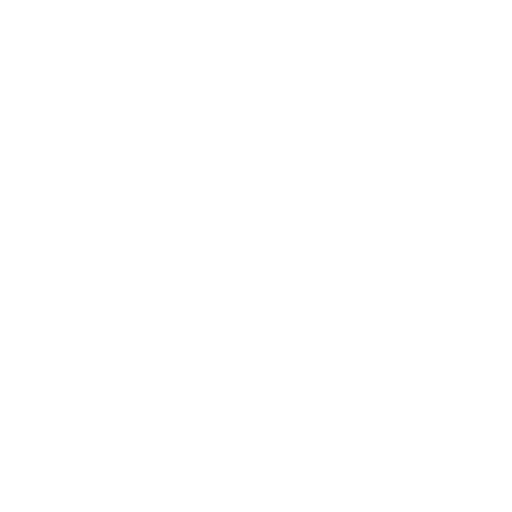
t = 0.00 s
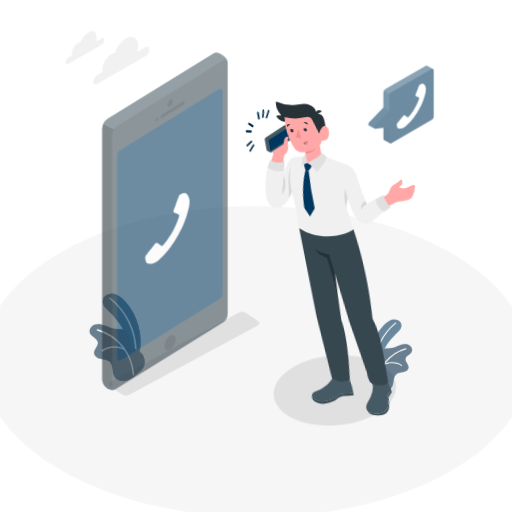
t = 0.42 s
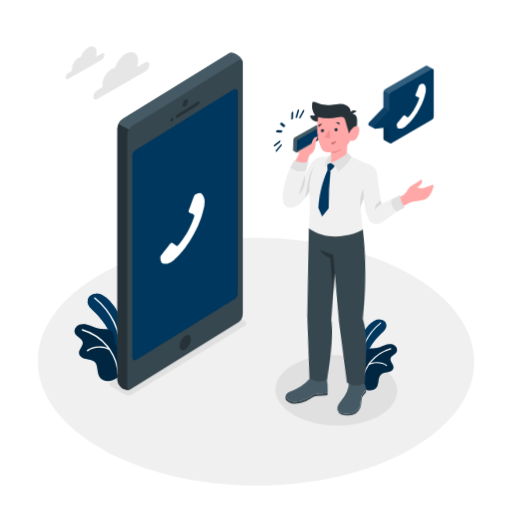
t = 0.83 s
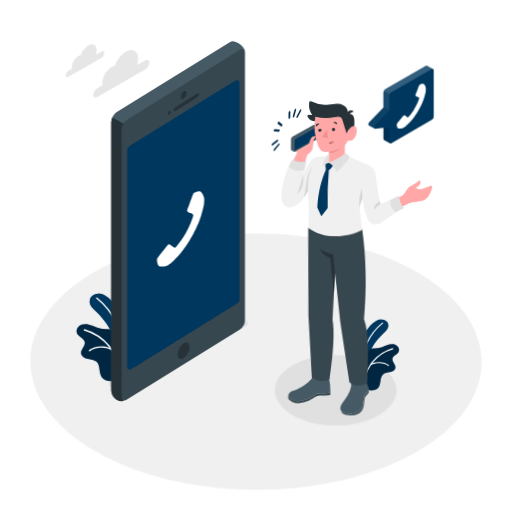
t = 1.25 s
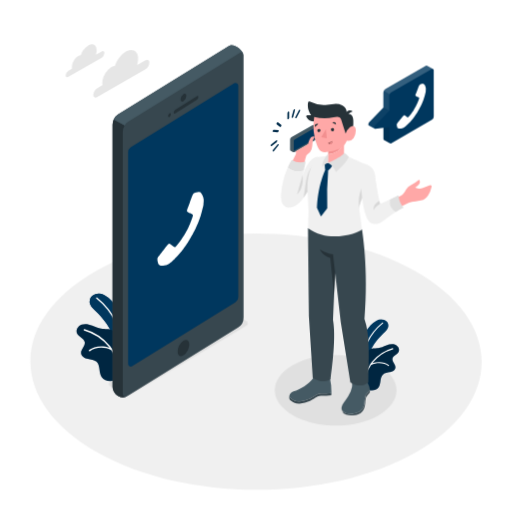
t = 1.67 s
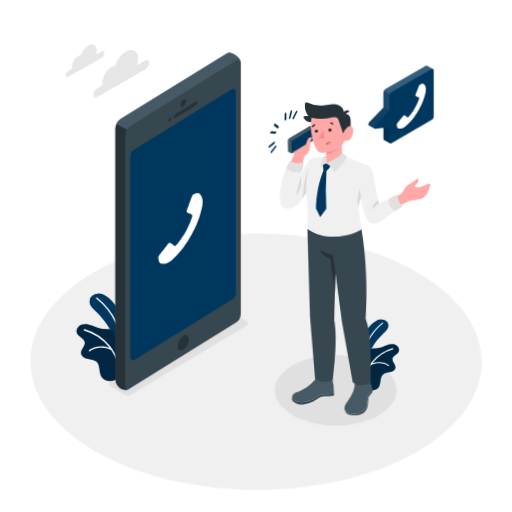
t = 2.08 s

The animated SVG that drew these frames (rendered in a browser with its animation timeline set to each time). Animation: 9 CSS @keyframes rules; one cycle of 2.50 s, repeats indefinitely.

<svg class="animated" id="freepik_stories-calling" xmlns="http://www.w3.org/2000/svg" viewBox="0 0 500 500" version="1.1" xmlns:xlink="http://www.w3.org/1999/xlink" xmlns:svgjs="http://svgjs.com/svgjs"><style>svg#freepik_stories-calling:not(.animated) .animable {opacity: 0;}svg#freepik_stories-calling.animated #freepik--Floor--inject-3 {animation: 1s 1 forwards cubic-bezier(.36,-0.01,.5,1.38) zoomOut;animation-delay: 0s;}svg#freepik_stories-calling.animated #freepik--Clouds--inject-3 {animation: 1s 1 forwards cubic-bezier(.36,-0.01,.5,1.38) slideDown;animation-delay: 0s;}svg#freepik_stories-calling.animated #freepik--Shadows--inject-3 {animation: 1s 1 forwards cubic-bezier(.36,-0.01,.5,1.38) lightSpeedLeft;animation-delay: 0s;}svg#freepik_stories-calling.animated #freepik--Plants--inject-3 {animation: 1s 1 forwards cubic-bezier(.36,-0.01,.5,1.38) slideRight;animation-delay: 0s;}svg#freepik_stories-calling.animated #freepik--Character--inject-3 {animation: 1s 1 forwards cubic-bezier(.36,-0.01,.5,1.38) lightSpeedRight,1.5s Infinite  linear wind;animation-delay: 0s,1s;}svg#freepik_stories-calling.animated #freepik--speech-bubble--inject-3 {animation: 1s 1 forwards cubic-bezier(.36,-0.01,.5,1.38) fadeIn;animation-delay: 0s;}svg#freepik_stories-calling.animated #freepik--Device--inject-3 {animation: 1s 1 forwards cubic-bezier(.36,-0.01,.5,1.38) slideLeft,1.5s Infinite  linear heartbeat;animation-delay: 0s,1s;}            @keyframes zoomOut {                0% {                    opacity: 0;                    transform: scale(1.5);                }                100% {                    opacity: 1;                    transform: scale(1);                }            }                    @keyframes slideDown {                0% {                    opacity: 0;                    transform: translateY(-30px);                }                100% {                    opacity: 1;                    transform: translateY(0);                }            }                    @keyframes lightSpeedLeft {              from {                transform: translate3d(-50%, 0, 0) skewX(20deg);                opacity: 0;              }              60% {                transform: skewX(-10deg);                opacity: 1;              }              80% {                transform: skewX(2deg);              }              to {                opacity: 1;                transform: translate3d(0, 0, 0);              }            }                    @keyframes slideRight {                0% {                    opacity: 0;                    transform: translateX(30px);                }                100% {                    opacity: 1;                    transform: translateX(0);                }            }                    @keyframes lightSpeedRight {              from {                transform: translate3d(50%, 0, 0) skewX(-20deg);                opacity: 0;              }              60% {                transform: skewX(10deg);                opacity: 1;              }              80% {                transform: skewX(-2deg);              }              to {                opacity: 1;                transform: translate3d(0, 0, 0);              }            }                    @keyframes wind {                0% {                    transform: rotate( 0deg );                }                25% {                    transform: rotate( 1deg );                }                75% {                    transform: rotate( -1deg );                }            }                    @keyframes fadeIn {                0% {                    opacity: 0;                }                100% {                    opacity: 1;                }            }                    @keyframes slideLeft {                0% {                    opacity: 0;                    transform: translateX(-30px);                }                100% {                    opacity: 1;                    transform: translateX(0);                }            }                    @keyframes heartbeat {                0% {                    transform: scale(1);                }                10% {                    transform: scale(1.1);                }                30% {                    transform: scale(1);                }                40% {                    transform: scale(1);                }                50% {                    transform: scale(1.1);                }                60% {                    transform: scale(1);                }                100% {                    transform: scale(1);                }            }        </style><g id="freepik--Floor--inject-3" style="transform-origin: 249.998px 353.083px 0px;" class="animable animator-active"><path d="M405.32,264.64c86.34,48.85,86.79,128,1,176.89s-225.3,48.84-311.64,0-86.8-128-1-176.89S319,215.79,405.32,264.64Z" style="fill: rgb(240, 240, 240); transform-origin: 249.998px 353.083px 0px;" id="elsbjvect3ekg" class="animable"></path></g><g id="freepik--Clouds--inject-3" style="transform-origin: 104.995px 69.3331px 0px;" class="animable"><path d="M122.94,50.4c-4.67,2.7-8.71,8.13-10.65,13.77a8.42,8.42,0,0,0-3.48,1.2l-.75.46a20.37,20.37,0,0,0-8,12.85,11.84,11.84,0,0,0,0,4,.7.7,0,0,1-.32.65L94.9,86.1a8.41,8.41,0,0,0-3.8,6.58c0,2.42,1.72,3.4,3.83,2.18l47.12-27.21a8.34,8.34,0,0,0,3.8-6.58c0-2.42-1.72-3.39-3.82-2.17l-7.72,4.45c-.24.14-.4,0-.31-.34a19.32,19.32,0,0,0,.86-6.95c-.51-6.38-5.23-9-11-6.13C123.53,50.07,123.23,50.23,122.94,50.4Z" style="fill: rgb(230, 230, 230); transform-origin: 118.475px 72.0783px 0px;" id="el2mmrdo3u3y5" class="animable"></path><path d="M86.11,44.4a18.08,18.08,0,0,0-7.35,9.51,5.81,5.81,0,0,0-2.4.82,5.69,5.69,0,0,0-.52.33,14,14,0,0,0-5.53,8.87,8.18,8.18,0,0,0,0,2.75.48.48,0,0,1-.22.45l-3.33,1.92a5.8,5.8,0,0,0-2.62,4.54c0,1.67,1.19,2.34,2.64,1.5L99.3,56.31a5.8,5.8,0,0,0,2.62-4.54c0-1.67-1.19-2.34-2.64-1.5L94,53.34c-.17.1-.28,0-.22-.23a13.29,13.29,0,0,0,.59-4.8c-.35-4.4-3.61-6.21-7.62-4.23Z" style="fill: rgb(230, 230, 230); transform-origin: 83.03px 59.3668px 0px;" id="elr54kgen42v" class="animable"></path></g><g id="freepik--Shadows--inject-3" style="transform-origin: 246.731px 360.02px 0px;" class="animable"><path d="M107.27,377.08l13.87,8.3a6.79,6.79,0,0,0,7,0l112.77-67.53a2.41,2.41,0,0,0,0-4.11L227,305.44a6.79,6.79,0,0,0-7,0L107.27,373A2.41,2.41,0,0,0,107.27,377.08Z" style="fill: rgb(224, 224, 224); transform-origin: 174.102px 345.41px 0px;" id="elwuv7mckh0a" class="animable"></path><path d="M369.76,356.76c23.3,13.46,23.43,35.27.28,48.72s-60.81,13.46-84.11,0-23.43-35.26-.28-48.72S346.46,343.31,369.76,356.76Z" style="fill: rgb(224, 224, 224); transform-origin: 327.845px 381.12px 0px;" id="elf66a4an6tv" class="animable"></path></g><g id="freepik--Plants--inject-3" style="transform-origin: 232.226px 333.989px 0px;" class="animable"><path d="M93.18,303.48c-2.57-2.46-5.52-5.15-5.7-8.71a7.82,7.82,0,0,1,5.12-7.29,11.85,11.85,0,0,1,9.23.7,25.27,25.27,0,0,1,7.39,5.91,59.2,59.2,0,0,1,13.94,51.72c-.26,1.2-.66,2.53-1.74,3.1-1.72.91-3.68-.69-4.86-2.24a35.84,35.84,0,0,1-5.71-11.3c-1-3.45-.56-7.25-1.86-10.5C105.81,316.9,99.3,309.33,93.18,303.48Z" style="fill: #00375E; transform-origin: 105.947px 318.016px 0px;" id="elgssel9d98fs" class="animable"></path><path d="M93.18,303.48c-2.57-2.46-5.52-5.15-5.7-8.71a7.82,7.82,0,0,1,5.12-7.29,11.85,11.85,0,0,1,9.23.7,25.27,25.27,0,0,1,7.39,5.91,59.2,59.2,0,0,1,13.94,51.72c-.26,1.2-.66,2.53-1.74,3.1-1.72.91-3.68-.69-4.86-2.24a35.84,35.84,0,0,1-5.71-11.3c-1-3.45-.56-7.25-1.86-10.5C105.81,316.9,99.3,309.33,93.18,303.48Z" style="fill: #00375E; transform-origin: 105.947px 318.016px 0px;" id="elckr48kezwj" class="animable"></path><path d="M119.92,344.26h0a.68.68,0,0,1-.68-.69,67.27,67.27,0,0,0-25.18-51.91.7.7,0,0,1-.12-1,.71.71,0,0,1,1-.11,68.63,68.63,0,0,1,25.7,53A.69.69,0,0,1,119.92,344.26Z" style="fill: rgb(255, 255, 255); transform-origin: 107.212px 317.327px 0px;" id="elnflen603cxq" class="animable"></path><path d="M111.49,371.54c-4.33,1.39-9.76.48-12.27-3.32-3-4.46-1.11-11.34-5.06-15-2.21-2-5.46-2.22-8.39-2.82s-6.18-2.23-6.62-5.19c-.58-3.92,4.24-7.18,3.57-11.09s-6-5.06-7.57-8.64c-1.43-3.26,1.1-7.21,4.46-8.43s7.09-.38,10.43.86,6.59,2.88,10.13,3.32,7.94-.27,10.64,2.26c3.62,3.38,1.55,9.83,4.34,13.91,1.88,2.74,5.41,3.69,8.11,5.61a13,13,0,0,1,5.36,10.65c-.09,4.49-2.45,7.74-5.85,10.32C119.17,366.78,116,370.1,111.49,371.54Z" style="fill: #00375E; transform-origin: 101.681px 344.305px 0px;" id="el4cctf1arq5d" class="animable"></path><g id="elrw7jsujsqo"><path d="M111.49,371.54c-4.33,1.39-9.76.48-12.27-3.32-3-4.46-1.11-11.34-5.06-15-2.21-2-5.46-2.22-8.39-2.82s-6.18-2.23-6.62-5.19c-.58-3.92,4.24-7.18,3.57-11.09s-6-5.06-7.57-8.64c-1.43-3.26,1.1-7.21,4.46-8.43s7.09-.38,10.43.86,6.59,2.88,10.13,3.32,7.94-.27,10.64,2.26c3.62,3.38,1.55,9.83,4.34,13.91,1.88,2.74,5.41,3.69,8.11,5.61a13,13,0,0,1,5.36,10.65c-.09,4.49-2.45,7.74-5.85,10.32C119.17,366.78,116,370.1,111.49,371.54Z" style="opacity: 0.3; transform-origin: 101.681px 344.305px 0px;" class="animable" id="el3lpud31d32v"></path></g><path d="M109.54,340.83l-.05-.07c-.65-.94-1.32-1.87-2-2.76a49.82,49.82,0,0,0-24.9-16.56.69.69,0,1,0-.38,1.32,48.42,48.42,0,0,1,24.21,16.1c.19.24.36.51.55.75-7.76-2.85-15.68-1.23-19.9,2.17a.68.68,0,0,0-.1,1,.68.68,0,0,0,1,.11c4.18-3.37,12.81-4.87,20.63-1.08A48.39,48.39,0,0,1,116.84,366a.68.68,0,0,0,.68.64h0a.68.68,0,0,0,.65-.72A49.8,49.8,0,0,0,109.54,340.83Z" style="fill: rgb(255, 255, 255); transform-origin: 99.9087px 344.016px 0px;" id="el8ugai23lif2" class="animable"></path><path d="M374.71,325.4c2.09-2,4.48-4.18,4.62-7.06a6.32,6.32,0,0,0-4.15-5.91,9.56,9.56,0,0,0-7.49.57,20.21,20.21,0,0,0-6,4.79,48,48,0,0,0-11.32,42,3.55,3.55,0,0,0,1.42,2.52c1.4.74,3-.56,3.94-1.82a28.88,28.88,0,0,0,4.63-9.18c.84-2.79.46-5.88,1.51-8.51C364.46,336.3,369.74,330.15,374.71,325.4Z" style="fill: #00375E; transform-origin: 364.337px 337.223px 0px;" id="eldiua8hosq45" class="animable"></path><path d="M353,358.49h0a.56.56,0,0,0,.56-.56A54.56,54.56,0,0,1,374,315.81a.56.56,0,0,0-.69-.87,55.7,55.7,0,0,0-20.85,43A.56.56,0,0,0,353,358.49Z" style="fill: rgb(255, 255, 255); transform-origin: 363.309px 336.675px 0px;" id="el2zvvk23x14i" class="animable"></path><path d="M359.85,380.62c3.52,1.13,7.93.39,10-2.69,2.39-3.62.9-9.2,4.1-12.13,1.8-1.63,4.43-1.8,6.81-2.29s5-1.8,5.37-4.2c.47-3.19-3.44-5.83-2.89-9s4.86-4.1,6.14-7c1.16-2.65-.9-5.86-3.62-6.84s-5.75-.31-8.46.69-5.35,2.34-8.22,2.69-6.44-.22-8.63,1.84c-2.94,2.74-1.26,8-3.53,11.29-1.52,2.22-4.38,3-6.57,4.54a10.53,10.53,0,0,0-4.35,8.65c.07,3.64,2,6.27,4.74,8.37C353.63,376.76,356.24,379.46,359.85,380.62Z" style="fill: #00375E; transform-origin: 367.855px 358.555px 0px;" id="elqpg9fdfef4c" class="animable"></path><g id="elvn9luwm6p6"><path d="M359.85,380.62c3.52,1.13,7.93.39,10-2.69,2.39-3.62.9-9.2,4.1-12.13,1.8-1.63,4.43-1.8,6.81-2.29s5-1.8,5.37-4.2c.47-3.19-3.44-5.83-2.89-9s4.86-4.1,6.14-7c1.16-2.65-.9-5.86-3.62-6.84s-5.75-.31-8.46.69-5.35,2.34-8.22,2.69-6.44-.22-8.63,1.84c-2.94,2.74-1.26,8-3.53,11.29-1.52,2.22-4.38,3-6.57,4.54a10.53,10.53,0,0,0-4.35,8.65c.07,3.64,2,6.27,4.74,8.37C353.63,376.76,356.24,379.46,359.85,380.62Z" style="opacity: 0.3; transform-origin: 367.855px 358.555px 0px;" class="animable" id="els1xo0l6i48d"></path></g><path d="M361.44,355.71l0-.06c.53-.76,1.07-1.51,1.65-2.23A40.31,40.31,0,0,1,383.33,340a.56.56,0,0,1,.69.38.56.56,0,0,1-.39.69A39.19,39.19,0,0,0,364,354.11c-.16.2-.3.41-.45.61,6.29-2.32,12.71-1,16.14,1.76a.56.56,0,0,1-.35,1,.53.53,0,0,1-.35-.13c-3.39-2.73-10.39-3.94-16.74-.87a39.33,39.33,0,0,0-6.73,19.65.56.56,0,0,1-.56.52h0a.55.55,0,0,1-.52-.59A40.32,40.32,0,0,1,361.44,355.71Z" style="fill: rgb(255, 255, 255); transform-origin: 369.24px 358.314px 0px;" id="el6957rubpsa" class="animable"></path></g><g id="freepik--Character--inject-3" style="transform-origin: 342.576px 252.607px 0px;" class="animable"><path d="M281,109.16c.46-.27.83,0,.83.48l0,5.61a1.82,1.82,0,0,1-.83,1.43c-.46.27-.83,0-.83-.47l0-5.61A1.84,1.84,0,0,1,281,109.16Z" style="fill: #00375E; transform-origin: 281px 112.92px 0px;" id="el3oneezcuj1p" class="animable"></path><path d="M270.33,119.82a.57.57,0,0,1,.64,0l3.15,2.48c.3.24.25.87-.1,1.41a1.57,1.57,0,0,1-.53.53.56.56,0,0,1-.64,0l-3.15-2.48c-.3-.24-.26-.87.1-1.41A1.61,1.61,0,0,1,270.33,119.82Z" style="fill: #00375E; transform-origin: 271.908px 122.031px 0px;" id="elbavbw11xo6v" class="animable"></path><path d="M266.63,127.06A.73.73,0,0,1,267,127l4.24.37c.4,0,.54.54.31,1.13a1.87,1.87,0,0,1-.72.89.7.7,0,0,1-.42.11l-4.24-.36c-.39,0-.53-.54-.3-1.13A1.79,1.79,0,0,1,266.63,127.06Z" style="fill: #00375E; transform-origin: 268.71px 128.249px 0px;" id="el08isgv2auuje" class="animable"></path><path d="M270.9,141c.29-.17.57-.16.72.06a1.39,1.39,0,0,1-.3,1.48l-4.22,5.25a1.49,1.49,0,0,1-.41.36c-.29.17-.57.16-.73-.06a1.41,1.41,0,0,1,.3-1.48l4.22-5.25A1.52,1.52,0,0,1,270.9,141Z" style="fill: #00375E; transform-origin: 268.792px 144.575px 0px;" id="elw9nv04znd2" class="animable"></path><path d="M269.49,137.35c.4-.22.75-.1.82.32a1.77,1.77,0,0,1-.67,1.5l-4.81,3.75-.14.1c-.4.23-.75.11-.82-.32a1.74,1.74,0,0,1,.67-1.5l4.8-3.75Z" style="fill: #00375E; transform-origin: 267.089px 140.188px 0px;" id="elyj83y112qs" class="animable"></path><path d="M291.75,107.46a.64.64,0,0,1,.54-.09c.35.14.4.71.11,1.29l-3.13,6.11a1.72,1.72,0,0,1-.64.71.68.68,0,0,1-.54.09c-.35-.14-.4-.72-.1-1.3l3.12-6.1A1.66,1.66,0,0,1,291.75,107.46Z" style="fill: #00375E; transform-origin: 290.191px 111.468px 0px;" id="el5mee2e311cg" class="animable"></path><path d="M286.73,107a.84.84,0,0,1,.29-.1c.43-.07.65.35.5.94l-1.66,6.23a1.82,1.82,0,0,1-.78,1.08.82.82,0,0,1-.28.11c-.43.07-.66-.35-.5-.94l1.65-6.23A1.87,1.87,0,0,1,286.73,107Z" style="fill: #00375E; transform-origin: 285.908px 111.08px 0px;" id="elmupm1z0lq4f" class="animable"></path><g id="elnpcc8my43kh" class=""><g style="opacity: 0.2; transform-origin: 278.227px 127.58px 0px;" class="animable" id="elgsbwamnjq4"><path d="M281,109.16c.46-.27.83,0,.83.48l0,5.61a1.82,1.82,0,0,1-.83,1.43c-.46.27-.83,0-.83-.47l0-5.61A1.84,1.84,0,0,1,281,109.16Z" id="elwovabsz0hlj" style="transform-origin: 281px 112.92px 0px;" class="animable"></path><path d="M270.33,119.82a.57.57,0,0,1,.64,0l3.15,2.48c.3.24.25.87-.1,1.41a1.57,1.57,0,0,1-.53.53.56.56,0,0,1-.64,0l-3.15-2.48c-.3-.24-.26-.87.1-1.41A1.61,1.61,0,0,1,270.33,119.82Z" id="ell45oqbg3ju" style="transform-origin: 271.908px 122.031px 0px;" class="animable"></path><path d="M266.63,127.06A.73.73,0,0,1,267,127l4.24.37c.4,0,.54.54.31,1.13a1.87,1.87,0,0,1-.72.89.7.7,0,0,1-.42.11l-4.24-.36c-.39,0-.53-.54-.3-1.13A1.79,1.79,0,0,1,266.63,127.06Z" id="elkka17fzlv9q" style="transform-origin: 268.71px 128.249px 0px;" class="animable"></path><path d="M270.9,141c.29-.17.57-.16.72.06a1.39,1.39,0,0,1-.3,1.48l-4.22,5.25a1.49,1.49,0,0,1-.41.36c-.29.17-.57.16-.73-.06a1.41,1.41,0,0,1,.3-1.48l4.22-5.25A1.52,1.52,0,0,1,270.9,141Z" id="elxk60ftzp7" style="transform-origin: 268.792px 144.575px 0px;" class="animable"></path><path d="M269.49,137.35c.4-.22.75-.1.82.32a1.77,1.77,0,0,1-.67,1.5l-4.81,3.75-.14.1c-.4.23-.75.11-.82-.32a1.74,1.74,0,0,1,.67-1.5l4.8-3.75Z" id="elnagn4mgb04q" style="transform-origin: 267.089px 140.188px 0px;" class="animable"></path><path d="M291.75,107.46a.64.64,0,0,1,.54-.09c.35.14.4.71.11,1.29l-3.13,6.11a1.72,1.72,0,0,1-.64.71.68.68,0,0,1-.54.09c-.35-.14-.4-.72-.1-1.3l3.12-6.1A1.66,1.66,0,0,1,291.75,107.46Z" id="el3j9ril5b0cm" style="transform-origin: 290.191px 111.468px 0px;" class="animable"></path><path d="M286.73,107a.84.84,0,0,1,.29-.1c.43-.07.65.35.5.94l-1.66,6.23a1.82,1.82,0,0,1-.78,1.08.82.82,0,0,1-.28.11c-.43.07-.66-.35-.5-.94l1.65-6.23A1.87,1.87,0,0,1,286.73,107Z" id="eljitk9mfk47g" style="transform-origin: 285.908px 111.08px 0px;" class="animable"></path></g></g><path d="M283.64,388.62a12.53,12.53,0,0,0,9.53,3.59,28.31,28.31,0,0,0,10.07-2.61c3.23-1.36,7.27-5.16,10.76-5.09a82.41,82.41,0,0,0,10.19-.71,55.73,55.73,0,0,0-1.45-14.15l-16.27-.44c-4.39,6.17-12.93,11.3-19.39,13.22a5.78,5.78,0,0,0-4,4.38.41.41,0,0,0,0,.11A7.3,7.3,0,0,0,283.64,388.62Z" style="fill: rgb(69, 90, 100); transform-origin: 303.642px 380.721px 0px;" id="el1vcs2yc9so5" class="animable"></path><path d="M314,384.51c-3.49-.07-7.53,3.73-10.76,5.09a28.31,28.31,0,0,1-10.07,2.61,12.53,12.53,0,0,1-9.53-3.59,7.3,7.3,0,0,1-.56-1.7.41.41,0,0,1,0-.11,5.36,5.36,0,0,0,0,2.22,7.3,7.3,0,0,0,.56,1.7,12.49,12.49,0,0,0,9.53,3.59,28.3,28.3,0,0,0,10.07-2.6c3.23-1.36,7.27-5.16,10.76-5.09a74.47,74.47,0,0,0,10-.6c.08-.74.13-1.49.16-2.23A82.41,82.41,0,0,1,314,384.51Z" style="fill: rgb(55, 71, 79); transform-origin: 303.562px 389.071px 0px;" id="elv2m3var0wz" class="animable"></path><path d="M356.75,389.65a24.52,24.52,0,0,1-.49,5.06,11.77,11.77,0,0,1-4.51,7.37,14.26,14.26,0,0,1-7.17,2,15.57,15.57,0,0,1-6.55-.7,7.45,7.45,0,0,1-3.84-3.21s0,.06,0,.09a7,7,0,0,0,4.42,4.71,15.45,15.45,0,0,0,6.56.69,14.14,14.14,0,0,0,7.16-1.95,11.71,11.71,0,0,0,4.51-7.38,24.43,24.43,0,0,0,.49-5.05,8.63,8.63,0,0,1,2.65-6.18,14.6,14.6,0,0,0,1.15-1.22,3,3,0,0,0,.71-2.21c0-.31-.06-.62-.1-.92-.59.72-2,2.42-2.36,2.76A8.66,8.66,0,0,0,356.75,389.65Z" style="fill: rgb(55, 71, 79); transform-origin: 348.021px 393.252px 0px;" id="elxt7jgcjkxv" class="animable"></path><path d="M344.31,372A19,19,0,0,1,343,382.29a39.76,39.76,0,0,1-5.29,8.92,26.74,26.74,0,0,0-2.78,4.14,7.65,7.65,0,0,0-.78,4.78,7.45,7.45,0,0,0,3.84,3.21,15.57,15.57,0,0,0,6.55.7,14.26,14.26,0,0,0,7.17-2,11.77,11.77,0,0,0,4.51-7.37,24.52,24.52,0,0,0,.49-5.06,8.66,8.66,0,0,1,2.64-6.18c.36-.34,1.77-2,2.36-2.76a18.89,18.89,0,0,0-2.43-7.15Z" style="fill: rgb(69, 90, 100); transform-origin: 347.881px 388.064px 0px;" id="elel84ive7uc" class="animable"></path><path d="M300.66,223l1.23,86.06,4,60.24c10,6.5,17.3,1.19,17.3,1.19,3.81-28.54,4.32-46.09,2.25-58l1.9-46.44L333,314.3l9.6,59.11c10.29,6.84,17.56,0,17.56,0,0-21.88,1.9-46.34-4-62.12,4.15-48.75-2.77-87.39-2.77-87.39Z" style="fill: rgb(55, 71, 79); transform-origin: 330.556px 299.725px 0px;" id="ellgukpu17hvk" class="animable"></path><path d="M325.2,248.35l2.1,17.74-.89,21.75-3.86-35.76c-9-3.59-10.12-8.64-10.12-8.64A27,27,0,0,0,325.2,248.35Z" style="fill: rgb(38, 50, 56); transform-origin: 319.865px 265.64px 0px;" id="el4cz13dquw46" class="animable"></path><path d="M308.27,123.53l-2.29-1.2-.05,0-.09,0h0a1.29,1.29,0,0,0-1.19.06l-20.49,11.83a2.64,2.64,0,0,0-1.32,2.29v9.92a1.28,1.28,0,0,0,.54,1.06h0l0,0a1.19,1.19,0,0,0,.25.13l2.22,1.18-.11-1.81,19.53-11.27a2.65,2.65,0,0,0,1.33-2.29v-8.64Z" style="fill: rgb(69, 90, 100); transform-origin: 295.555px 135.506px 0px;" id="el66tei50jesp" class="animable"></path><path d="M307.62,136.89l-20.49,11.83a1.33,1.33,0,0,1-2-1.14v-9.93a2.67,2.67,0,0,1,1.32-2.29L307,123.53a1.32,1.32,0,0,1,2,1.15v9.92A2.63,2.63,0,0,1,307.62,136.89Z" style="fill: rgb(69, 90, 100); transform-origin: 297.065px 136.121px 0px;" id="elhyal55dq4oq" class="animable"></path><path d="M286.46,137.65a1.33,1.33,0,0,1,.66-1.14l20.5-11.83v9.92a1.33,1.33,0,0,1-.66,1.15l-20.49,11.82Z" style="fill: #00375E; transform-origin: 297.04px 136.125px 0px;" id="elak590hzwa5" class="animable"></path><path d="M298.71,152.32a3.55,3.55,0,0,1,1.33-1.59,9.24,9.24,0,0,0,3.77-4.65,25.67,25.67,0,0,0,.94-6.31,9.83,9.83,0,0,1,2.16-5.89c-3.64-1.47-5.12,1.84-6.44,7.14l-12.19,7,.17.4a3,3,0,0,1,0,2.48l-3.55,7.21a12.4,12.4,0,0,0,12,1.35A61.08,61.08,0,0,1,298.71,152.32Z" style="fill: rgb(255, 168, 167); transform-origin: 295.905px 146.976px 0px;" id="elzoabhr8dd4r" class="animable"></path><path d="M296.25,166.92c.64-2.59,1.41-6,1.91-9a15.73,15.73,0,0,1-13.69-1.62,70.18,70.18,0,0,0-3.88,7.58A17.74,17.74,0,0,0,296.25,166.92Z" style="fill: rgb(224, 224, 224); transform-origin: 289.375px 161.942px 0px;" id="elwxhxruhav0j" class="animable"></path><path d="M295.12,171.24s.5-1.78,1.13-4.32a17.74,17.74,0,0,1-15.66-3.07A80.57,80.57,0,0,0,274.28,189a21.48,21.48,0,0,0,.37,7.59,8.94,8.94,0,0,0,4.57,5.84c3.23,1.48,7.1.2,10-1.81,5.51-3.78,9-9.81,12.25-15.63l8.87-31.67C305.09,153.9,300.79,156.85,295.12,171.24Z" style="fill: rgb(240, 240, 240); transform-origin: 292.221px 178.196px 0px;" id="elsbzcvw9uf9e" class="animable"></path><g id="eldmlxfafdr8t" class=""><path d="M295.12,171.24c-2.08,7.36-5.33,19.11-5.33,19.11C297.19,182.83,295.12,171.24,295.12,171.24Z" style="opacity: 0.1; transform-origin: 292.588px 180.795px 0px;" class="animable" id="el1pnwm3wyzut"></path></g><g id="elupjzm59wrle" class=""><path d="M309.06,158a22.29,22.29,0,0,0-6.63,7.07c-2.9,5-3.75,10.82-4.54,16.52q-.84,6-1.67,12A88.35,88.35,0,0,0,301.5,185Z" style="opacity: 0.1; transform-origin: 302.64px 175.795px 0px;" class="animable" id="elz0oy5tuq8xj"></path></g><path d="M319.83,152.35l-9.46,1c-7.75,6.83-11.75,21.16-10.08,37a207.34,207.34,0,0,1,.37,32.66c21,15.34,49.43,4.2,52.76.87l-2.69-19.45a13.59,13.59,0,0,1,1.06-6.39c2-4.61,5.52-13.67,6-20.69A36.72,36.72,0,0,0,354,159.26l-13.75-6Z" style="fill: rgb(240, 240, 240); transform-origin: 328.873px 191.63px 0px;" id="elwzotxvgn4v" class="animable"></path><g id="el5uvqxiart85" class=""><path d="M351.79,198c1.75-4.06,4.7-11.57,5.7-18.1-1.95,1.18-4,2.34-4.82,4.28A34.37,34.37,0,0,0,350.72,204,13.53,13.53,0,0,1,351.79,198Z" style="opacity: 0.1; transform-origin: 353.776px 191.95px 0px;" class="animable" id="elcc6s8wjkumu"></path></g><path d="M317.21,166.14c-7.92,18.21-7.79,37-7.79,37l3.89,8.37,6.11-8a314.94,314.94,0,0,1,.73-36.79Z" style="fill: #00375E; transform-origin: 314.785px 188.825px 0px;" id="el7781s01hhi5" class="animable"></path><path d="M316.87,159.26a28.41,28.41,0,0,0,.34,6.88,5.46,5.46,0,0,0,2.94.54,23.91,23.91,0,0,0,4.72-5.71l-4.72-1.71Z" style="fill: #00375E; transform-origin: 320.833px 162.982px 0px;" id="elhle8be953yc" class="animable"></path><path d="M320.15,159.26c4.07,1.5,7.69,8.75,7.69,8.75,10.7-9.08,12.37-14.75,12.37-14.75-2.75-3.91-5.75-4.54-5.75-4.54Z" style="fill: rgb(224, 224, 224); transform-origin: 330.18px 158.365px 0px;" id="elzisbv66kjma" class="animable"></path><path d="M320.15,159.26c-3.11.09-5.86,4.42-5.86,4.42-.5-7.58,5.86-13.42,5.86-13.42Z" style="fill: rgb(224, 224, 224); transform-origin: 317.206px 156.97px 0px;" id="el6dzgud1hzy5" class="animable"></path><path d="M334.71,140.23l-14.56,5.2v5.39a23.84,23.84,0,0,0,9.23-3.35A14.17,14.17,0,0,0,334.71,140.23Z" style="fill: rgb(242, 143, 143); transform-origin: 327.43px 145.525px 0px;" id="elt3hv4ac5d0b" class="animable"></path><path d="M334.71,140.23a14.17,14.17,0,0,1-5.33,7.24,23.84,23.84,0,0,1-9.23,3.35v8.44s15.39-6.91,15.39-10.16v-9.17Z" style="fill: rgb(255, 168, 167); transform-origin: 327.845px 149.595px 0px;" id="elxojdc3nbepf" class="animable"></path><path d="M306.66,118.88a8.79,8.79,0,0,1-8-4.5,1.21,1.21,0,0,1,1.31-1.74,9.54,9.54,0,0,0,3.37,0,16,16,0,0,1-3.14-11.9,1.51,1.51,0,0,1,2.15-1.13,29.57,29.57,0,0,0,14.95,3c2.75-.19,5.46-.78,8.21-1a15.22,15.22,0,0,1,8.07,1.23,7.67,7.67,0,0,1,4.4,6.5,3.79,3.79,0,0,1,2.73-1.58,4.21,4.21,0,0,1,3.18.94c-1.59.88-3.14,1.76-4.73,2.63,1.63-.58,3.68.69,4.49,2.22a10.94,10.94,0,0,1,.87,5.06,39.39,39.39,0,0,1-.31,6.87,13.19,13.19,0,0,1-2.6,6.3,10,10,0,0,1-4.74,3.21,12.92,12.92,0,0,1-7.68-.25,30.48,30.48,0,0,1-7-3.48A109.41,109.41,0,0,1,306.66,118.88Z" style="fill: rgb(38, 50, 56); transform-origin: 321.541px 117.458px 0px;" id="elfp7xg6h48b" class="animable"></path><path d="M306.31,114.3a52.83,52.83,0,0,0,3,28.25c.82,2.07,1.9,4.21,3.83,5.32s4.54.91,6.85.56a34.68,34.68,0,0,0,10.82-3,14.75,14.75,0,0,0,7.49-8.07,6.48,6.48,0,0,0,6.56-2.57,12.27,12.27,0,0,0,2.13-7.17c0-1.62-.3-3.53-1.76-4.24s-3,.08-4.15,1a12.42,12.42,0,0,0-4,6.06c-1.07-3.94-2.74-7.75-3.81-11.7-.42-1.56-.94-3.25-2.3-4.12-1.65-1.06-3.81-.45-5.72,0A37.74,37.74,0,0,1,306.31,114.3Z" style="fill: rgb(255, 168, 167); transform-origin: 326.286px 131.369px 0px;" id="elpffdt3f1ejn" class="animable"></path><polygon points="317.82 126.28 313.2 134.06 318.71 135.09 317.82 126.28" style="fill: rgb(242, 143, 143); transform-origin: 315.955px 130.685px 0px;" id="elip18ry5oexm" class="animable"></polygon><path d="M324,137.77l-4.19,2a2.75,2.75,0,0,0,3.18.91A2.49,2.49,0,0,0,324,137.77Z" style="fill: rgb(242, 143, 143); transform-origin: 321.973px 139.316px 0px;" id="elb8pl9agbt2k" class="animable"></path><g id="elrmb26x4wn8" class=""><path d="M324,137.77l-4.19,2a2.75,2.75,0,0,0,3.18.91A2.49,2.49,0,0,0,324,137.77Z" style="opacity: 0.3; transform-origin: 321.973px 139.316px 0px;" class="animable" id="eliq4y8521yw"></path></g><path d="M321.55,140.84a2.56,2.56,0,0,0,1.46-.13,2.24,2.24,0,0,0,1.11-2.21,2.64,2.64,0,0,0-1.64.57A2.67,2.67,0,0,0,321.55,140.84Z" style="fill: rgb(242, 143, 143); transform-origin: 322.843px 139.696px 0px;" id="elznoqfp8xoyc" class="animable"></path><path d="M325.8,126.59a1.58,1.58,0,1,1-3.15.32,1.57,1.57,0,0,1,1.41-1.73A1.59,1.59,0,0,1,325.8,126.59Z" style="fill: rgb(38, 50, 56); transform-origin: 324.225px 126.753px 0px;" id="elaiirwpk0oht" class="animable"></path><path d="M312.54,127.42A1.58,1.58,0,1,1,310.8,126,1.59,1.59,0,0,1,312.54,127.42Z" style="fill: rgb(38, 50, 56); transform-origin: 310.967px 127.572px 0px;" id="elfv8x57syst" class="animable"></path><path d="M310.37,121.31l-3.24,2.76a2.25,2.25,0,0,1,.43-2.53A2.66,2.66,0,0,1,310.37,121.31Z" style="fill: rgb(38, 50, 56); transform-origin: 308.644px 122.542px 0px;" id="elz1awq81rszr" class="animable"></path><path d="M323.83,119.76c1.24.69,2.48,1.38,3.73,2.06a2.26,2.26,0,0,0-.93-2.4A2.7,2.7,0,0,0,323.83,119.76Z" style="fill: rgb(38, 50, 56); transform-origin: 325.726px 120.498px 0px;" id="elpzyt95vn6vh" class="animable"></path><path d="M386.12,193.43l5-2.48a8.92,8.92,0,0,0,3.75-3.5l1.57-2.69a11,11,0,0,1,4.6-4.28,37.45,37.45,0,0,0,8-5.3h0a4.17,4.17,0,0,1-.64,5.22,30,30,0,0,1-3.28,2.61l2.41.61a8.57,8.57,0,0,0,5.25-.32l6.88-2.67a1.2,1.2,0,0,1,1.61,1.32,27.24,27.24,0,0,1-3.41,8.63,10.28,10.28,0,0,1-7,4.91c-3.51.66-6.91,1.18-8.84,1.45a10.7,10.7,0,0,0-3.18,1l-7.38,3.67Z" style="fill: rgb(255, 168, 167); transform-origin: 403.703px 188.395px 0px;" id="ely4putj3igap" class="animable"></path><path d="M381.34,201.16a12.5,12.5,0,0,1-.88-6.54L371,199.1a197.3,197.3,0,0,1-4-20.88c-1.12-9.49-.87-15.87-13.08-19l-1.29,25s1.5,30.5,10.25,33.88c7.24,2.79,12.35-4.1,23.4-11.24A12.49,12.49,0,0,1,381.34,201.16Z" style="fill: rgb(240, 240, 240); transform-origin: 369.455px 188.977px 0px;" id="elll9wnjln3gh" class="animable"></path><g id="eljrm2civ55gm" class=""><path d="M364.71,205.35c.33-1.42,2.66-4.67,6.33-6.25,0,0-.28-1.11-.69-2.91C368.45,197.13,363.77,200,364.71,205.35Z" style="opacity: 0.1; transform-origin: 367.813px 200.77px 0px;" class="animable" id="elbeq0wlm3q9"></path></g><path d="M388.92,190.6l-8.46,4a12.3,12.3,0,0,0,5.86,12.24,77.52,77.52,0,0,1,7.72-4.39S389.54,198.85,388.92,190.6Z" style="fill: rgb(224, 224, 224); transform-origin: 387.192px 198.72px 0px;" id="eld5mf5tvnpld" class="animable"></path></g><g id="freepik--speech-bubble--inject-3" style="transform-origin: 391.637px 101.999px 0px;" class="animable"><path d="M423.56,68.44a1.27,1.27,0,0,0-.65-1.11h0l-5.78-3.21h-.05a1.25,1.25,0,0,0-1.24,0L376.32,86.94a3.89,3.89,0,0,0-1.93,3.35l0,14.69-13.68,14.15c-1.22,1.27-1.35,3.18-.4,3.48l5.45,3a.85.85,0,0,0,.75.24l7.94-1,0,10.78a1.25,1.25,0,0,0,.63,1.1h0l5.74,3.19.08,0,.06,0a1.27,1.27,0,0,0,1.18-.05l39.52-22.82a3.84,3.84,0,0,0,1.93-3.35ZM381.2,90.89l-.13.15Zm-.37.48-.1.14Zm-.55,1.29a1,1,0,0,0,0,.17A1,1,0,0,1,380.28,92.66Zm1.21-2a1.49,1.49,0,0,1,.14-.12A1.49,1.49,0,0,0,381.49,90.61Z" style="fill: #00375E; transform-origin: 391.637px 101.999px 0px;" id="el8sa3c9ipim8" class="animable"></path><path d="M410,82.66a1.49,1.49,0,0,0-.46.36,1.27,1.27,0,0,0-.23.41,20.43,20.43,0,0,0-1.1,2.68c-.33.81-.64,1.62-.92,2.44a2,2,0,0,0-.17.46,3,3,0,0,0-.22.61c-.18.46-.36.91-.53,1.37-.07.13-.13.25-.19.38a7.67,7.67,0,0,0-.44,1.18,1.08,1.08,0,0,0,.12,1.07,3.42,3.42,0,0,0,1.54.84l.15.05.48.13.83.41.16.1c.05.07.11.13.16.19a1,1,0,0,1,.13.24.9.9,0,0,1,0,.41c-.05.2-.1.41-.14.61s-.25.68-.37,1l-.18.44L408,99.5c-.21.47-.36.86-.51,1.25a7.26,7.26,0,0,0-.38.86l-.21.43c-.17.36-.35.72-.52,1.09l-.15.32-.56,1-.21.4-.65,1.14-.17.29L404,107.5l-.2.3-1.5,2.18-.6.81-.17.23-1.83,2.32L399,114a1.82,1.82,0,0,1-.47.4.71.71,0,0,1-.75,0l-.45-.23c0-.07-.06-.08-.11-.09a13.72,13.72,0,0,0-2-1.46.83.83,0,0,0-.89,0,1.5,1.5,0,0,0-.23.17,3.84,3.84,0,0,0-.77.87.4.4,0,0,0-.17.21c-.55.77-1.16,1.46-1.73,2.2s-1.05,1.23-1.56,1.87c-.29.33-.57.67-.84,1s-.61.75-.9,1.16a2.78,2.78,0,0,0-.31.43,1.5,1.5,0,0,0-.36,1.23,5,5,0,0,0,.07.8,3.48,3.48,0,0,0,.21,1,2.18,2.18,0,0,0,.18.61,1.62,1.62,0,0,0,.1.18.32.32,0,0,0,0,.14.91.91,0,0,0,.11.16.54.54,0,0,0,.29.33.91.91,0,0,0,.36.29l.25.1.17,0,.21.08.1,0a.82.82,0,0,0,.35,0,.17.17,0,0,0,.17,0,.93.93,0,0,0,.44,0,1.12,1.12,0,0,0,.48,0,1.59,1.59,0,0,0,.48,0l.29,0a3.2,3.2,0,0,0,.67-.14l.11,0,.24-.06a.41.41,0,0,0,.17-.07l.25-.09a4.73,4.73,0,0,0,.73-.28l.2-.1.16-.09a3.93,3.93,0,0,0,.41-.26,5.25,5.25,0,0,0,.47-.31,6.41,6.41,0,0,0,.52-.39q.22-.15.45-.33l.18-.16.09-.08.25-.21a9.8,9.8,0,0,0,.74-.71,4.4,4.4,0,0,0,.54-.52.5.5,0,0,0,.15-.17,9.69,9.69,0,0,0,1-1,9,9,0,0,0,.76-.75,5.14,5.14,0,0,0,.56-.58l.31-.32a.84.84,0,0,0,.23-.26.26.26,0,0,0,.11-.12l.17-.16a4,4,0,0,0,.26-.32,6.91,6.91,0,0,0,.51-.57l.16-.2.16-.2a12.19,12.19,0,0,0,.89-1.1,2.29,2.29,0,0,0,.38-.49,5.63,5.63,0,0,0,.51-.67,9.77,9.77,0,0,0,.71-1c.14-.18.2-.27.27-.35l.18-.26c.13-.18.24-.36.36-.55l.23-.31a3.62,3.62,0,0,0,.2-.33,3.43,3.43,0,0,0,.39-.6,7.32,7.32,0,0,0,.52-.8,2,2,0,0,0,.16-.24.75.75,0,0,0,.07-.12l.07-.13.17-.24c.16-.25.31-.5.45-.77l.2-.33.63-1.09a1.25,1.25,0,0,0,.21-.35c.16-.26.31-.52.46-.8,0-.09.09-.18.14-.27a2,2,0,0,0,.21-.39l.54-1c.09-.19.19-.37.28-.56a4.83,4.83,0,0,0,.39-.79c.43-.79.81-1.59,1.16-2.41l.16-.37a6.26,6.26,0,0,0,.38-.89,29.54,29.54,0,0,0,1.09-2.81l.09-.24a15,15,0,0,0,.53-1.65c.22-.68.4-1.35.57-2,.06-.22.12-.44.17-.67a.32.32,0,0,0,.06-.22,1.42,1.42,0,0,0,0-.16l.08-.3a19.67,19.67,0,0,0,.58-2.48v-.13a.45.45,0,0,0,0-.22s0-.09,0-.13,0-.16,0-.23a2.11,2.11,0,0,1,0-.25,5.72,5.72,0,0,0,.09-1.07c0-.14,0-.29,0-.44a.63.63,0,0,0,0-.31c0-.05,0-.11,0-.17a2.9,2.9,0,0,0-.16-.92,4.81,4.81,0,0,0-.42-1.28,4.94,4.94,0,0,0-1.08-1.76,1.16,1.16,0,0,0-.51-.42s-.05-.08-.11-.07a.89.89,0,0,0-.58-.18,4.45,4.45,0,0,0-1.84.32l-.21.09a2.26,2.26,0,0,0-.52.2l-.1.06C410.28,82.5,410.13,82.56,410,82.66Z" style="fill: rgb(255, 255, 255); transform-origin: 401.66px 103.577px 0px;" id="el3zd057sjeih" class="animable"></path><g id="elqe0av5g21r" class=""><path d="M380.31,138.9a1.26,1.26,0,0,0,.61,1.09l-5.74-3.19h0a1.25,1.25,0,0,1-.63-1.1l0-10.78,5.77-.71Z" style="opacity: 0.1; transform-origin: 377.735px 132.1px 0px;" class="animable" id="elxmyg0e6trj"></path></g><g id="elknmz4w33q9i" class=""><path d="M376.32,86.94l39.53-22.82a1.25,1.25,0,0,1,1.24,0h.05l5.78,3.21h0a1.3,1.3,0,0,0-1.28,0L382.11,90.15A3.87,3.87,0,0,0,380.47,92l-5.74-3.31A3.84,3.84,0,0,1,376.32,86.94Z" style="fill: rgb(255, 255, 255); opacity: 0.2; transform-origin: 398.825px 77.9777px 0px;" class="animable" id="elsf6so3q3nzn"></path></g><g id="elwy77d87bvbi" class=""><path d="M374.43,105l0-14.69a3.83,3.83,0,0,1,.34-1.58L380.47,92a4,4,0,0,0-.29,1.49l0,14.69L374.43,105Z" style="fill: rgb(255, 255, 255); opacity: 0.1; transform-origin: 377.45px 98.455px 0px;" class="animable" id="elfva2vdi8y3v"></path></g><g id="el120rq4zjtr2g" class=""><path d="M360.75,119.13,374.43,105l5.79,3.22h0l-13.68,14.14c-1.06,1.1-1.3,2.67-.74,3.28l-5.45-3C359.4,122.31,359.53,120.4,360.75,119.13Z" style="fill: rgb(255, 255, 255); opacity: 0.05; transform-origin: 369.972px 115.32px 0px;" class="animable" id="elba56t4btfw"></path></g></g><g id="freepik--Device--inject-3" style="transform-origin: 173.891px 216.128px 0px;" class="animable"><path d="M234.89,59.81h0c-.76-2.88-6.15-8.37-11.51-8.26a4.35,4.35,0,0,0-1.51.33L117.7,116.29a10.5,10.5,0,0,0-4,4.66,11.57,11.57,0,0,0-1,4.76V370.65c0,6.24,6.62,12.19,12.84,9.33,0,0,0,0,0,0a3.52,3.52,0,0,0,.4-.18l104.18-64.53a11,11,0,0,0,5-9.41V61A2.8,2.8,0,0,0,234.89,59.81Z" style="fill: rgb(55, 71, 79); transform-origin: 173.911px 216.133px 0px;" id="elxctmbvnezvn" class="animable"></path><path d="M127.2,151.6a5.51,5.51,0,0,1,2.52-4.71l96.73-59.82a2.5,2.5,0,0,1,3.72,2.35V286.94a5.5,5.5,0,0,1-2.52,4.7l-96.73,59.92a2.5,2.5,0,0,1-3.72-2.35Z" style="fill: #00375E; transform-origin: 178.685px 219.315px 0px;" id="el4v8rn2p0mkp" class="animable"></path><path d="M112.66,125.71V370.65c0,6.24,6.62,12.19,12.84,9.33,0,0,0,0,0,0a2.52,2.52,0,0,1-3.33-2.53V132.48a11.5,11.5,0,0,1,1.69-6L113.7,121A11.57,11.57,0,0,0,112.66,125.71Z" style="fill: rgb(38, 50, 56); transform-origin: 119.08px 250.859px 0px;" id="elljerq83d4u" class="animable"></path><path d="M223.39,51.54a4.35,4.35,0,0,0-1.51.33L117.7,116.29a10.5,10.5,0,0,0-4,4.66l10.2,5.54a10.27,10.27,0,0,1,3.35-3.43L231.43,58.64a2.39,2.39,0,0,1,3.46,1.17h0C234.14,56.92,228.75,51.43,223.39,51.54Z" style="fill: rgb(69, 90, 100); transform-origin: 174.295px 89.0142px 0px;" id="el0bab959j6plq" class="animable"></path><path d="M191.52,99.08c.74-.46,1.34-.1,1.34.81a3.26,3.26,0,0,1-1.33,2.51l-20.44,12.83c-.73.46-1.32.07-1.32-.84a3.21,3.21,0,0,1,1.31-2.48Z" style="fill: rgb(38, 50, 56); transform-origin: 181.315px 107.152px 0px;" id="elupvy6d5fclb" class="animable"></path><path d="M165.84,115.2c.73-.46,1.32-.09,1.32.82a3.23,3.23,0,0,1-1.32,2.5c-.73.46-1.33.09-1.34-.83A3.24,3.24,0,0,1,165.84,115.2Z" style="fill: rgb(38, 50, 56); transform-origin: 165.83px 116.86px 0px;" id="elk3y2nypb9c" class="animable"></path><path d="M178.92,97.22c1.46-.92,2.64-.19,2.64,1.64a6.48,6.48,0,0,1-2.62,5c-1.47.91-2.68.16-2.68-1.66A6.45,6.45,0,0,1,178.92,97.22Z" style="fill: rgb(38, 50, 56); transform-origin: 178.91px 100.535px 0px;" id="elhl8e2ajzlw" class="animable"></path><path d="M178.93,327.81c3-1.87,5.38-.38,5.39,3.34s-2.38,8.29-5.36,10.16-5.44.34-5.45-3.38A13.17,13.17,0,0,1,178.93,327.81Z" style="fill: rgb(38, 50, 56); transform-origin: 178.915px 334.556px 0px;" id="eloo4qruhrfa" class="animable"></path><path d="M188.76,189.86a2.71,2.71,0,0,0-.69.57,2,2,0,0,0-.35.65,32.93,32.93,0,0,0-1.68,4.23c-.5,1.27-1,2.55-1.39,3.83a3,3,0,0,0-.26.73,5.09,5.09,0,0,0-.34,1l-.81,2.14c-.09.21-.19.41-.28.61a12.15,12.15,0,0,0-.66,1.86,1.78,1.78,0,0,0,.17,1.68,5.38,5.38,0,0,0,2.34,1.33l.24.07c.24.08.48.14.72.21l1.26.64.24.17a3.61,3.61,0,0,1,.25.3,1.05,1.05,0,0,1,.19.36,1.39,1.39,0,0,1,0,.65l-.21,1c-.18.54-.37,1.08-.56,1.61l-.27.7c-.28.75-.57,1.51-.86,2.26s-.55,1.36-.78,2a13.21,13.21,0,0,0-.58,1.34c-.1.23-.21.46-.31.68-.27.57-.53,1.14-.79,1.71l-.24.51-.84,1.66c-.1.21-.21.42-.32.63l-1,1.8c-.08.15-.17.3-.26.45-.36.61-.72,1.23-1.09,1.84l-.3.47c-.76,1.15-1.52,2.3-2.29,3.45l-.9,1.27-.25.35-2.79,3.65-.94,1.07a3,3,0,0,1-.71.63,1.08,1.08,0,0,1-1.14.07l-.69-.38c0-.1-.09-.12-.16-.13a20.64,20.64,0,0,0-3.09-2.3,1.24,1.24,0,0,0-1.35,0,2.42,2.42,0,0,0-.35.26,6.9,6.9,0,0,0-1.18,1.37.76.76,0,0,0-.24.35c-.84,1.21-1.76,2.29-2.63,3.45-.81.95-1.61,1.93-2.38,2.95-.44.52-.86,1.05-1.26,1.63a20.93,20.93,0,0,0-1.37,1.81,3.65,3.65,0,0,0-.47.69,2.41,2.41,0,0,0-.55,1.94,6.27,6.27,0,0,0,.1,1.25,5.62,5.62,0,0,0,.32,1.49,3.35,3.35,0,0,0,.28,1,2.44,2.44,0,0,0,.14.28.71.71,0,0,0,.05.22,1.17,1.17,0,0,0,.17.26.89.89,0,0,0,.44.52,1.36,1.36,0,0,0,.54.45,3.2,3.2,0,0,0,.39.16l.26.07a1.79,1.79,0,0,0,.32.13l.15,0a1.55,1.55,0,0,0,.53,0,.24.24,0,0,0,.25,0,1.37,1.37,0,0,0,.67,0,2,2,0,0,0,.73,0,2.38,2.38,0,0,0,.74-.07l.44,0a5.71,5.71,0,0,0,1-.23l.15,0a2.39,2.39,0,0,0,.38-.09.86.86,0,0,0,.24-.11c.29-.09.34-.12.4-.14a8.29,8.29,0,0,0,1.09-.44l.32-.16.23-.14a4.83,4.83,0,0,0,.62-.42l.73-.48a6.26,6.26,0,0,0,.77-.63,6.55,6.55,0,0,0,.7-.51c.09-.07.18-.16.27-.24l.13-.14.38-.33c.38-.35.76-.71,1.12-1.11a6.5,6.5,0,0,0,.83-.83.63.63,0,0,0,.22-.26,17.17,17.17,0,0,0,1.47-1.52,16.29,16.29,0,0,0,1.15-1.19,7.43,7.43,0,0,0,.85-.91l.46-.51a1.56,1.56,0,0,0,.36-.4.49.49,0,0,0,.16-.19,3.31,3.31,0,0,0,.26-.27,3.88,3.88,0,0,0,.4-.49,11.45,11.45,0,0,0,.78-.9l.24-.32.25-.3c.46-.57.92-1.12,1.34-1.75a3.72,3.72,0,0,0,.58-.76,8.21,8.21,0,0,0,.77-1.06,17,17,0,0,0,1.08-1.54c.21-.29.31-.42.4-.56s.2-.27.29-.41.36-.56.53-.85l.35-.49a5.74,5.74,0,0,0,.32-.53,6,6,0,0,0,.59-.94,11.66,11.66,0,0,0,.78-1.27,1.85,1.85,0,0,0,.25-.37l.11-.19a2,2,0,0,0,.1-.21c.09-.12.17-.25.25-.38q.38-.58.69-1.2l.31-.52,1-1.72a2.35,2.35,0,0,0,.31-.56c.25-.4.48-.82.7-1.25l.21-.43a4.14,4.14,0,0,0,.32-.61l.82-1.56c.14-.3.29-.59.43-.88a8.83,8.83,0,0,0,.6-1.24c.65-1.25,1.22-2.52,1.75-3.8l.24-.58a11.52,11.52,0,0,0,.59-1.42c.62-1.46,1.18-2.94,1.65-4.42,0-.13.09-.25.14-.37a21.6,21.6,0,0,0,.79-2.61c.35-1.07.62-2.13.88-3.18.08-.36.17-.71.26-1.06a.71.71,0,0,0,.09-.36c0-.08.05-.16.07-.24l.12-.47a30.87,30.87,0,0,0,.88-3.92l0-.2a.61.61,0,0,0,0-.34l0-.21c0-.12,0-.24.05-.37l0-.38a9,9,0,0,0,.14-1.68c0-.23,0-.47,0-.7a1.29,1.29,0,0,0,0-.49,2.28,2.28,0,0,1,0-.27,4.93,4.93,0,0,0-.25-1.45,7.3,7.3,0,0,0-.64-2,7.92,7.92,0,0,0-1.63-2.78,1.75,1.75,0,0,0-.78-.65c0-.06-.07-.14-.17-.11a1.33,1.33,0,0,0-.88-.29,6.4,6.4,0,0,0-2.79.51l-.32.13a4.18,4.18,0,0,0-.79.32l-.15.1C189.24,189.61,189,189.72,188.76,189.86Z" style="fill: rgb(255, 255, 255); transform-origin: 176.187px 223.048px 0px;" id="elgc55yj4mj8i" class="animable"></path></g><defs>     <filter id="active" height="200%">         <feMorphology in="SourceAlpha" result="DILATED" operator="dilate" radius="2"></feMorphology>                <feFlood flood-color="#32DFEC" flood-opacity="1" result="PINK"></feFlood>        <feComposite in="PINK" in2="DILATED" operator="in" result="OUTLINE"></feComposite>        <feMerge>            <feMergeNode in="OUTLINE"></feMergeNode>            <feMergeNode in="SourceGraphic"></feMergeNode>        </feMerge>    </filter>    <filter id="hover" height="200%">        <feMorphology in="SourceAlpha" result="DILATED" operator="dilate" radius="2"></feMorphology>                <feFlood flood-color="#ff0000" flood-opacity="0.5" result="PINK"></feFlood>        <feComposite in="PINK" in2="DILATED" operator="in" result="OUTLINE"></feComposite>        <feMerge>            <feMergeNode in="OUTLINE"></feMergeNode>            <feMergeNode in="SourceGraphic"></feMergeNode>        </feMerge>            <feColorMatrix type="matrix" values="0   0   0   0   0                0   1   0   0   0                0   0   0   0   0                0   0   0   1   0 "></feColorMatrix>    </filter></defs></svg>